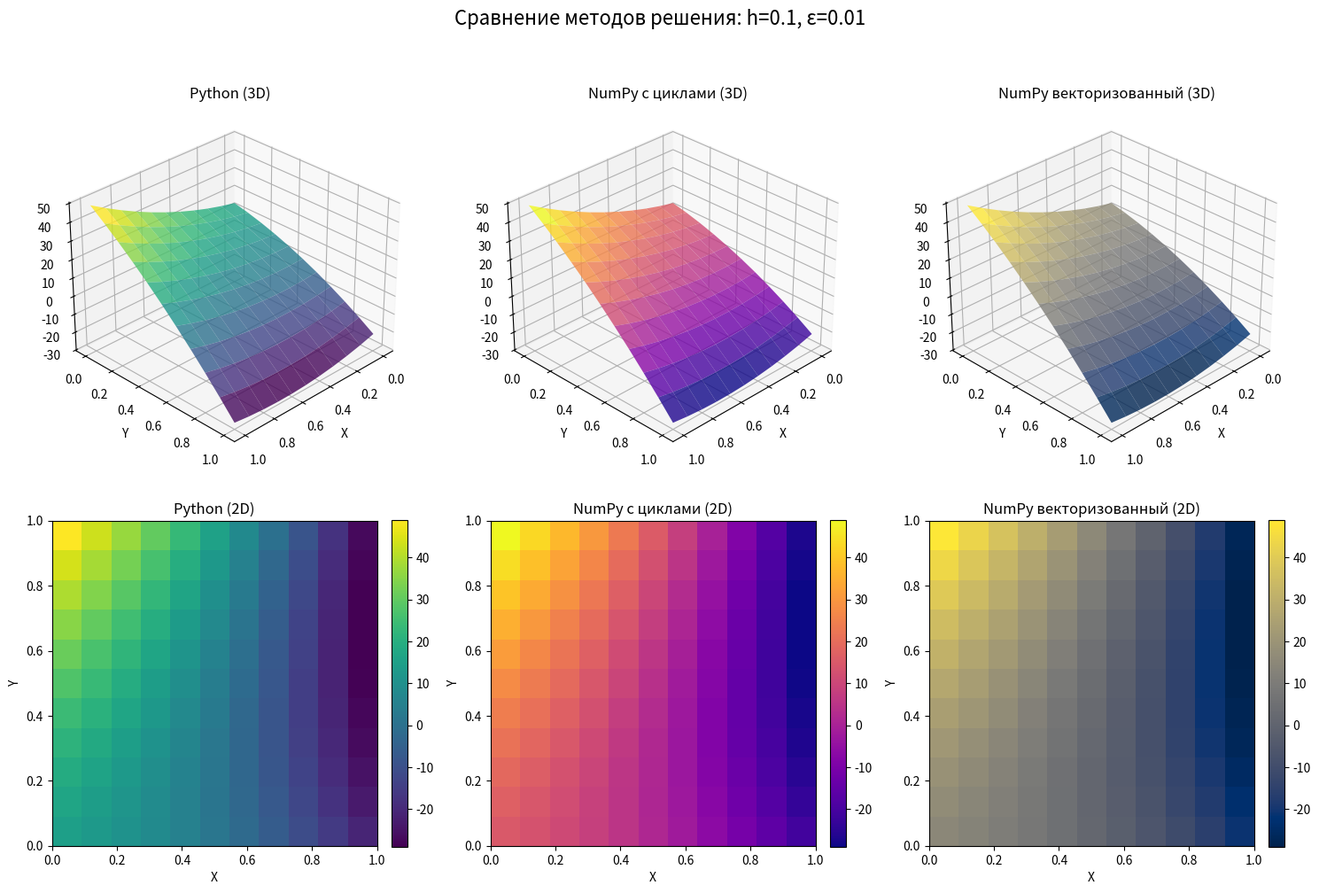

Source code (Python):
import time
import sys
import os
import json
import argparse
from typing import List, Tuple, Dict, Any
import numpy as np
import matplotlib.pyplot as plt


# --- Граничные условия ---
def boundary_conditions(x: float, y: float, side: str) -> float:
    if side == 'left':
        return -19 * y ** 2 - 17 * y + 15
    elif side == 'right':
        return -19 * y ** 2 - 57 * y + 49
    elif side == 'bottom':
        return 18 * x ** 2 + 16 * x + 15
    elif side == 'top':
        return 18 * x ** 2 - 24 * x - 21
    else:
        raise ValueError(f"Неизвестная сторона: {side}")


# --- Инициализация сетки ---
def initialize_grid_pure(h: float) -> Tuple[List[List[float]], int]:
    n = int(1 / h)
    grid_size = n + 1
    u = [[0.0 for _ in range(grid_size)] for _ in range(grid_size)]
    for i in range(grid_size):
        x = i * h
        u[i][0] = boundary_conditions(x, 0, 'bottom')
        u[i][n] = boundary_conditions(x, 1, 'top')
    for j in range(grid_size):
        y = j * h
        u[0][j] = boundary_conditions(0, y, 'left')
        u[n][j] = boundary_conditions(1, y, 'right')
    return u, n


def initialize_grid_numpy(h: float) -> Tuple[np.ndarray, int]:
    n = int(1 / h)
    grid_size = n + 1
    u = np.zeros((grid_size, grid_size), dtype=np.float64)
    for i in range(grid_size):
        x = i * h
        u[i, 0] = boundary_conditions(x, 0, 'bottom')
        u[i, n] = boundary_conditions(x, 1, 'top')
    for j in range(grid_size):
        y = j * h
        u[0, j] = boundary_conditions(0, y, 'left')
        u[n, j] = boundary_conditions(1, y, 'right')
    return u, n


# --- Решатели Лапласа ---
def solve_laplace_pure(h: float, epsilon: float, max_iter: int = 10000) -> Tuple[List[List[float]], int, float]:
    if h <= 0:
        raise ValueError("Шаг сетки должен быть положительным")
    if epsilon <= 0:
        raise ValueError("Точность должна быть положительной")
    start_time = time.time()
    u, n = initialize_grid_pure(h)
    u_old = [row[:] for row in u]
    iteration = 0
    error = float('inf')
    while iteration < max_iter and error > epsilon:
        # Классический метод конечных разностей
        for i in range(1, n):
            for j in range(1, n):
                u[i][j] = (u[i + 1][j] + u[i - 1][j] + u[i][j + 1] + u[i][j - 1]) / 4.0
        # Вычисление максимальной ошибки
        error = 0.0
        for i in range(1, n):
            for j in range(1, n):
                err = abs(u[i][j] - u_old[i][j])
                if err > error:
                    error = err
        # Обновление старого решения
        for i in range(1, n):
            for j in range(1, n):
                u_old[i][j] = u[i][j]
        iteration += 1
    end_time = time.time()
    return u, iteration, end_time - start_time


def solve_laplace_numpy_loop(h: float, epsilon: float, max_iter: int = 10000) -> Tuple[np.ndarray, int, float]:
    if h <= 0:
        raise ValueError("Шаг сетки должен быть положительным")
    if epsilon <= 0:
        raise ValueError("Точность должна быть положительной")
    start_time = time.perf_counter()
    u, n = initialize_grid_numpy(h)
    iteration = 0
    error = float('inf')
    while iteration < max_iter and error > epsilon:
        u_old = u.copy()
        for i in range(1, n):
            for j in range(1, n):
                u[i, j] = 0.25 * (u[i + 1, j] + u[i - 1, j] + u[i, j + 1] + u[i, j - 1])
        error = np.max(np.abs(u[1:n, 1:n] - u_old[1:n, 1:n]))
        iteration += 1
    end_time = time.perf_counter()
    return u, iteration, end_time - start_time


def solve_laplace_numpy_vectorized(h: float, epsilon: float, max_iter: int = 10000) -> Tuple[np.ndarray, int, float]:
    if h <= 0:
        raise ValueError("Шаг сетки должен быть положительным")
    if epsilon <= 0:
        raise ValueError("Точность должна быть положительной")
    start_time = time.perf_counter()
    u, n = initialize_grid_numpy(h)
    iteration = 0
    error = float('inf')
    while iteration < max_iter and error > epsilon:
        u_old = u.copy()
        # Векторизованное обновление внутренних точек
        u[1:n, 1:n] = (u[2:n + 1, 1:n] + u[0:n - 1, 1:n] + u[1:n, 2:n + 1] + u[1:n, 0:n - 1]) / 4.0
        error = np.max(np.abs(u[1:n, 1:n] - u_old[1:n, 1:n]))
        iteration += 1
    end_time = time.perf_counter()
    return u, iteration, end_time - start_time


# --- Визуализация ---
def plot_comparison(
        u_pure: List[List[float]],
        u_numpy: np.ndarray,
        u_numpy_vec: np.ndarray,
        h: float,
        epsilon: float,
        save_path: str = None,
        show_plot: bool = True
) -> None:
    u_pure_array = np.array(u_pure)
    n = len(u_pure)
    x = np.linspace(0, 1, n)
    y = np.linspace(0, 1, n)
    X, Y = np.meshgrid(x, y)

    fig = plt.figure(figsize=(15, 10))

    # 3D графики
    ax1 = fig.add_subplot(231, projection='3d')
    ax1.plot_surface(X, Y, u_pure_array.T, cmap='viridis', alpha=0.8)
    ax1.set_title('Python (3D)')
    ax1.set_xlabel('X')
    ax1.set_ylabel('Y')
    ax1.view_init(30, 45)

    ax2 = fig.add_subplot(232, projection='3d')
    ax2.plot_surface(X, Y, u_numpy.T, cmap='plasma', alpha=0.8)
    ax2.set_title('NumPy с циклами (3D)')
    ax2.set_xlabel('X')
    ax2.set_ylabel('Y')
    ax2.view_init(30, 45)

    ax3 = fig.add_subplot(233, projection='3d')
    ax3.plot_surface(X, Y, u_numpy_vec.T, cmap='cividis', alpha=0.8)
    ax3.set_title('NumPy векторизованный (3D)')
    ax3.set_xlabel('X')
    ax3.set_ylabel('Y')
    ax3.view_init(30, 45)

    # 2D графики (тепловые карты)
    ax4 = fig.add_subplot(234)
    im1 = ax4.imshow(u_pure_array, cmap='viridis', extent=[0, 1, 0, 1], origin='lower')
    ax4.set_title('Python (2D)')
    ax4.set_xlabel('X')
    ax4.set_ylabel('Y')
    plt.colorbar(im1, ax=ax4, fraction=0.046, pad=0.04)

    ax5 = fig.add_subplot(235)
    im2 = ax5.imshow(u_numpy, cmap='plasma', extent=[0, 1, 0, 1], origin='lower')
    ax5.set_title('NumPy с циклами (2D)')
    ax5.set_xlabel('X')
    ax5.set_ylabel('Y')
    plt.colorbar(im2, ax=ax5, fraction=0.046, pad=0.04)

    ax6 = fig.add_subplot(236)
    im3 = ax6.imshow(u_numpy_vec, cmap='cividis', extent=[0, 1, 0, 1], origin='lower')
    ax6.set_title('NumPy векторизованный (2D)')
    ax6.set_xlabel('X')
    ax6.set_ylabel('Y')
    plt.colorbar(im3, ax=ax6, fraction=0.046, pad=0.04)

    fig.suptitle(f'Сравнение методов решения: h={h}, ε={epsilon}', fontsize=16, y=1.02)
    plt.tight_layout()

    if save_path:
        os.makedirs(os.path.dirname(save_path), exist_ok=True)
        plt.savefig(save_path, dpi=300, bbox_inches='tight')
        print(f"График сохранен: {save_path}")

    if show_plot:
        plt.show()
    else:
        plt.close()


def plot_performance_comparison(
        results_pure: List[dict],
        results_numpy_loop: List[dict],
        results_numpy_vec: List[dict],
        save_path: str = None,
        show_plot: bool = True
) -> None:
    fig, axes = plt.subplots(2, 3, figsize=(18, 10))
    epsilon_values = sorted(set(r['epsilon'] for r in results_pure))
    colors = ['red', 'green', 'blue']

    for idx, epsilon in enumerate(epsilon_values):
        ax1 = axes[0, idx]
        ax2 = axes[1, idx]

        pure_eps = [r for r in results_pure if r['epsilon'] == epsilon]
        numpy_loop_eps = [r for r in results_numpy_loop if r['epsilon'] == epsilon]
        numpy_vec_eps = [r for r in results_numpy_vec if r['epsilon'] == epsilon]

        pure_eps.sort(key=lambda x: x['grid_size'])
        numpy_loop_eps.sort(key=lambda x: x['grid_size'])
        numpy_vec_eps.sort(key=lambda x: x['grid_size'])

        grid_sizes = [r['grid_size'] for r in pure_eps]

        times_pure = [r['time'] for r in pure_eps]
        times_numpy_loop = [r['time'] for r in numpy_loop_eps]
        times_numpy_vec = [r['time'] for r in numpy_vec_eps]

        iterations_pure = [r['iterations'] for r in pure_eps]
        iterations_numpy_loop = [r['iterations'] for r in numpy_loop_eps]
        iterations_numpy_vec = [r['iterations'] for r in numpy_vec_eps]

        # График времени
        ax1.plot(grid_sizes, times_pure, 'o-', color=colors[idx], label='Python', linewidth=2, markersize=6)
        ax1.plot(grid_sizes, times_numpy_loop, 's--', color=colors[idx], label='NumPy циклы', linewidth=2, markersize=6)
        ax1.plot(grid_sizes, times_numpy_vec, 'd-.', color=colors[idx], label='NumPy вект.', linewidth=2, markersize=6)
        ax1.set_xlabel('Размер сетки')
        ax1.set_ylabel('Время (сек)')
        ax1.set_title(f'Время выполнения (ε={epsilon})')
        ax1.grid(True, alpha=0.3)
        ax1.legend()
        ax1.set_yscale('log')

        # График итераций
        ax2.plot(grid_sizes, iterations_pure, 'o-', color=colors[idx], label='Python', linewidth=2, markersize=6)
        ax2.plot(grid_sizes, iterations_numpy_loop, 's--', color=colors[idx], label='NumPy циклы', linewidth=2,
                 markersize=6)
        ax2.plot(grid_sizes, iterations_numpy_vec, 'd-.', color=colors[idx], label='NumPy вект.', linewidth=2,
                 markersize=6)
        ax2.set_xlabel('Размер сетки')
        ax2.set_ylabel('Количество итераций')
        ax2.set_title(f'Итерации сходимости (ε={epsilon})')
        ax2.grid(True, alpha=0.3)
        ax2.legend()

    plt.suptitle('Сравнение производительности методов', fontsize=16, y=1.02)
    plt.tight_layout()

    if save_path:
        os.makedirs(os.path.dirname(save_path), exist_ok=True)
        plt.savefig(save_path, dpi=300, bbox_inches='tight')
        print(f"График производительности сохранен: {save_path}")

    if show_plot:
        plt.show()
    else:
        plt.close()


# --- Эксперименты ---
def run_experiments_pure() -> List[Dict[str, Any]]:
    h_values = [0.1, 0.01, 0.005]
    epsilon_values = [0.1, 0.01, 0.001]
    results = []
    print("Запуск экспериментов для чистого Python...")
    for h in h_values:
        for epsilon in epsilon_values:
            u, iterations, time_taken = solve_laplace_pure(h, epsilon)
            result = {
                'h': h,
                'epsilon': epsilon,
                'iterations': iterations,
                'time': time_taken,
                'grid_size': int(1 / h) + 1
            }
            results.append(result)
            print(f"  h={h}, ε={epsilon}: {iterations} итераций, {time_taken:.4f} сек")
    return results


def run_experiments_numpy_loop() -> List[Dict[str, Any]]:
    h_values = [0.1, 0.01, 0.005]
    epsilon_values = [0.1, 0.01, 0.001]
    results = []
    print("\nЗапуск экспериментов для NumPy с циклами...")
    for h in h_values:
        for epsilon in epsilon_values:
            u, iterations, time_taken = solve_laplace_numpy_loop(h, epsilon)
            result = {
                'h': h,
                'epsilon': epsilon,
                'iterations': iterations,
                'time': time_taken,
                'grid_size': int(1 / h) + 1
            }
            results.append(result)
            print(f"  h={h}, ε={epsilon}: {iterations} итераций, {time_taken:.4f} сек")
    return results


def run_experiments_numpy_vectorized() -> List[Dict[str, Any]]:
    h_values = [0.1, 0.01, 0.005]
    epsilon_values = [0.1, 0.01, 0.001]
    results = []
    print("\nЗапуск экспериментов для векторизованного NumPy...")
    for h in h_values:
        for epsilon in epsilon_values:
            u, iterations, time_taken = solve_laplace_numpy_vectorized(h, epsilon)
            result = {
                'h': h,
                'epsilon': epsilon,
                'iterations': iterations,
                'time': time_taken,
                'grid_size': int(1 / h) + 1
            }
            results.append(result)
            print(f"  h={h}, ε={epsilon}: {iterations} итераций, {time_taken:.4f} сек")
    return results


# --- Основная функция ---
def main():
    parser = argparse.ArgumentParser(
        description='Решение уравнения Лапласа методом конечных разностей',
        formatter_class=argparse.RawDescriptionHelpFormatter,
        epilog="""
Примеры использования:
  python laplace_solver.py --h 0.1 --epsilon 0.01
  python laplace_solver.py --method experiments --no-plot
  python laplace_solver.py --h 0.05 --epsilon 0.001 --method both
        """
    )
    parser.add_argument('--h', type=float, default=0.1,
                        help='Шаг сетки (по умолчанию: 0.1)')
    parser.add_argument('--epsilon', type=float, default=0.01,
                        help='Точность решения (по умолчанию: 0.01)')
    parser.add_argument('--max-iter', type=int, default=10000,
                        help='Максимальное число итераций (по умолчанию: 10000)')
    parser.add_argument('--method', choices=['pure', 'numpy_loop', 'numpy_vec', 'both', 'experiments'],
                        default='both', help='Метод решения (по умолчанию: both)')
    parser.add_argument('--output-dir', type=str, default='results',
                        help='Директория для сохранения результатов (по умолчанию: results)')
    parser.add_argument('--no-plot', action='store_true',
                        help='Не показывать графики')

    args = parser.parse_args()

    # Создание директорий для результатов
    os.makedirs(args.output_dir, exist_ok=True)
    plots_dir = os.path.join(args.output_dir, 'plots')
    os.makedirs(plots_dir, exist_ok=True)
    data_dir = os.path.join(args.output_dir, 'data')
    os.makedirs(data_dir, exist_ok=True)

    if args.method == 'experiments':

        results_pure = run_experiments_pure()
        results_numpy_loop = run_experiments_numpy_loop()
        results_numpy_vec = run_experiments_numpy_vectorized()

        # Сохранение результатов
        with open(os.path.join(data_dir, 'results_pure.json'), 'w') as f:
            json.dump(results_pure, f, indent=2, default=str)
        with open(os.path.join(data_dir, 'results_numpy_loop.json'), 'w') as f:
            json.dump(results_numpy_loop, f, indent=2, default=str)
        with open(os.path.join(data_dir, 'results_numpy_vec.json'), 'w') as f:
            json.dump(results_numpy_vec, f, indent=2, default=str)

        # Вывод таблицы производительности
        print("\n" + "=" * 80)
        print("ТАБЛИЦА ПРОИЗВОДИТЕЛЬНОСТИ (ε=0.01)")
        print("=" * 80)
        print("h\t\tGrid Size\tPython\t\tNumPy циклы\tNumPy вект.\tУскорение цикл\tУскорение вект.")
        print("-" * 100)

        # Только для указанных h
        for h in [0.1, 0.01, 0.005]:
            pure = next((r for r in results_pure if r['h'] == h and r['epsilon'] == 0.01), None)
            numpy_loop = next((r for r in results_numpy_loop if r['h'] == h and r['epsilon'] == 0.01), None)
            numpy_vec = next((r for r in results_numpy_vec if r['h'] == h and r['epsilon'] == 0.01), None)

            if pure and numpy_loop and numpy_vec:
                speedup_loop = pure['time'] / numpy_loop['time'] if numpy_loop['time'] > 0 else 0
                speedup_vec = pure['time'] / numpy_vec['time'] if numpy_vec['time'] > 0 else 0

                print(f"{h:.3f}\t\t{pure['grid_size']}x{pure['grid_size']}\t"
                      f"{pure['time']:.6f}\t\t{numpy_loop['time']:.6f}\t\t{numpy_vec['time']:.6f}\t\t"
                      f"{speedup_loop:.2f}x\t\t{speedup_vec:.2f}x")

        # Создание графиков сравнения
        if not args.no_plot:
            print("\nСоздание графиков сравнения...")

            # График для h=0.1, ε=0.01
            u_pure1, _, _ = solve_laplace_pure(0.1, 0.01)
            u_numpy_loop1, _, _ = solve_laplace_numpy_loop(0.1, 0.01)
            u_numpy_vec1, _, _ = solve_laplace_numpy_vectorized(0.1, 0.01)

            plot_comparison(u_pure1, u_numpy_loop1, u_numpy_vec1, 0.1, 0.01,
                            save_path=os.path.join(plots_dir, 'comparison_h0.1_eps0.01.png'),
                            show_plot=False)

            # График для h=0.01, ε=0.001
            u_pure2, _, _ = solve_laplace_pure(0.01, 0.001)
            u_numpy_loop2, _, _ = solve_laplace_numpy_loop(0.01, 0.001)
            u_numpy_vec2, _, _ = solve_laplace_numpy_vectorized(0.01, 0.001)

            plot_comparison(u_pure2, u_numpy_loop2, u_numpy_vec2, 0.01, 0.001,
                            save_path=os.path.join(plots_dir, 'comparison_h0.01_eps0.001.png'),
                            show_plot=False)

            # График для h=0.005, ε=0.001
            u_pure3, _, _ = solve_laplace_pure(0.005, 0.001)
            u_numpy_loop3, _, _ = solve_laplace_numpy_loop(0.005, 0.001)
            u_numpy_vec3, _, _ = solve_laplace_numpy_vectorized(0.005, 0.001)

            plot_comparison(u_pure3, u_numpy_loop3, u_numpy_vec3, 0.005, 0.001,
                            save_path=os.path.join(plots_dir, 'comparison_h0.005_eps0.001.png'),
                            show_plot=False)

            # График производительности
            plot_performance_comparison(results_pure, results_numpy_loop, results_numpy_vec,
                                        save_path=os.path.join(plots_dir, 'performance_comparison.png'),
                                        show_plot=True)

            print(f"\nРезультаты сохранены в директории: {args.output_dir}")
            print(f"  - Данные: {data_dir}/")
            print(f"  - Графики: {plots_dir}/")

    elif args.method == 'both':
        print(f"\nСРАВНЕНИЕ МЕТОДОВ ДЛЯ h={args.h}, ε={args.epsilon}")
        print("=" * 50)

        # Чистый Python
        print("\n1. Чистый Python:")
        u_pure, iter_pure, time_pure = solve_laplace_pure(args.h, args.epsilon, args.max_iter)
        print(f"   Итераций: {iter_pure}")
        print(f"   Время: {time_pure:.6f} сек")

        # NumPy с циклами
        print("\n2. NumPy с циклами:")
        u_numpy_loop, iter_numpy_loop, time_numpy_loop = solve_laplace_numpy_loop(args.h, args.epsilon, args.max_iter)
        print(f"   Итераций: {iter_numpy_loop}")
        print(f"   Время: {time_numpy_loop:.6f} сек")

        # Векторизованный NumPy
        print("\n3. Векторизованный NumPy:")
        u_numpy_vec, iter_numpy_vec, time_numpy_vec = solve_laplace_numpy_vectorized(args.h, args.epsilon,
                                                                                     args.max_iter)
        print(f"   Итераций: {iter_numpy_vec}")
        print(f"   Время: {time_numpy_vec:.6f} сек")

        if not args.no_plot:
            plot_comparison(u_pure, u_numpy_loop, u_numpy_vec, args.h, args.epsilon,
                            save_path=os.path.join(plots_dir, f'comparison_h{args.h}_eps{args.epsilon}.png'),
                            show_plot=True)

    elif args.method == 'pure':
        print(f"\nРешение с использованием чистого Python (h={args.h}, ε={args.epsilon}):")
        u_pure, iter_pure, time_pure = solve_laplace_pure(args.h, args.epsilon, args.max_iter)
        print(f"Итераций: {iter_pure}")
        print(f"Время: {time_pure:.6f} сек")

    elif args.method == 'numpy_loop':
        print(f"\nРешение с использованием NumPy с циклами (h={args.h}, ε={args.epsilon}):")
        u_numpy_loop, iter_numpy_loop, time_numpy_loop = solve_laplace_numpy_loop(args.h, args.epsilon, args.max_iter)
        print(f"Итераций: {iter_numpy_loop}")
        print(f"Время: {time_numpy_loop:.6f} сек")

    elif args.method == 'numpy_vec':
        print(f"\nРешение с использованием векторизованного NumPy (h={args.h}, ε={args.epsilon}):")
        u_numpy_vec, iter_numpy_vec, time_numpy_vec = solve_laplace_numpy_vectorized(args.h, args.epsilon,
                                                                                     args.max_iter)
        print(f"Итераций: {iter_numpy_vec}")
        print(f"Время: {time_numpy_vec:.6f} сек")


if __name__ == "__main__":
    main()
